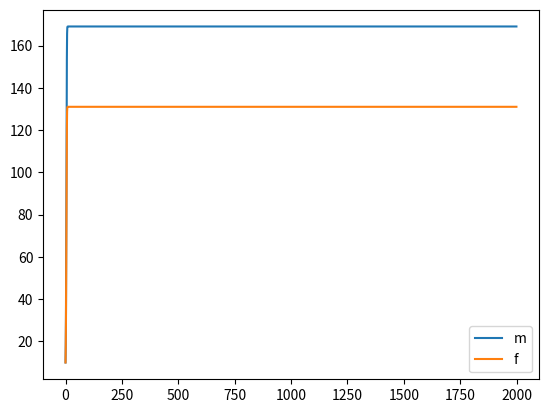

Reproduce this figure in Python.
import numpy as np
import matplotlib.pyplot as plt
x = np.arange(0.0, 1.1, 0.1)
total_t = 2000
result = np.zeros(2)
k = 0.5
env = 300
m_best = []
f_best = []

for rm in x:
    for rf in x:
        m = np.zeros(total_t)
        f = np.zeros(total_t)
        m[0] = 10
        f[0] = 10
        for t in range(1, total_t):
            m[t] = m[t - 1] + rm * m[t - 1] * (1 - (m[t - 1] + f[t - 1])/env)
            f[t] = f[t - 1] + rf * f[t - 1] * (1 - (m[t - 1] + f[t - 1])/env)
            if t == total_t - 1:
                e = m[total_t-1] / (m[total_t-1] + f[total_t-1])
                if abs(e - 0.56) < k:
                    result[0] = rm
                    result[1] = rf
                    m_best = m
                    f_best = f
                    k = abs(e - 0.56)
                else:
                    continue

plt.figure()
plt.plot(m_best, label='m')
plt.plot(f_best, label='f')
plt.legend()
plt.show()

print(result)
print(k)


